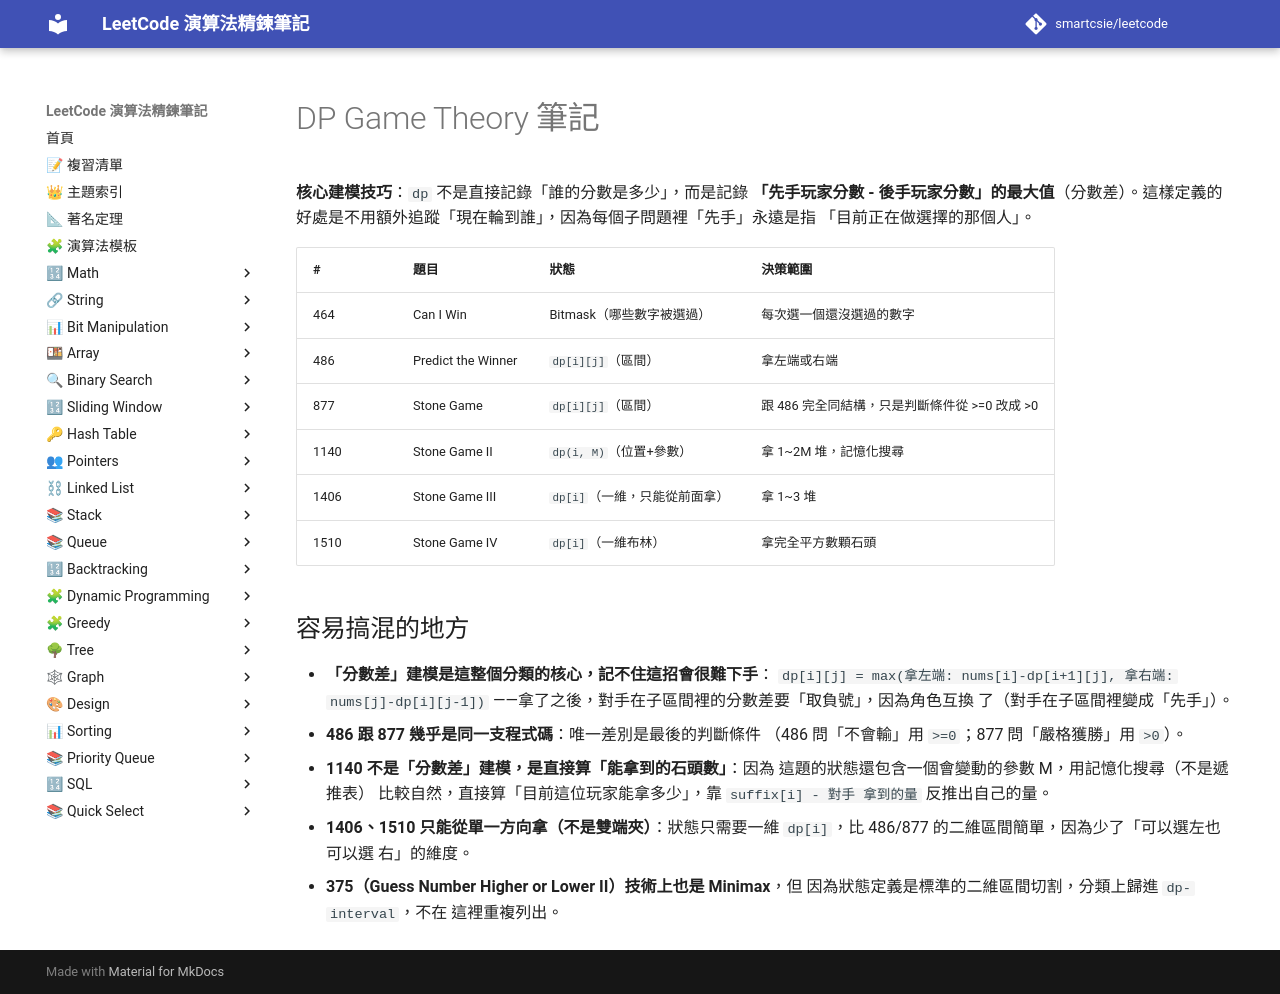

repository: smartcsie/leetcode · page: notes/dp-game-theory/index.html · generator: mkdocs

# DP Game Theory 筆記

**核心建模技巧**：`dp` 不是直接記錄「誰的分數是多少」，而是記錄
**「先手玩家分數 - 後手玩家分數」的最大值**（分數差）。這樣定義的
好處是不用額外追蹤「現在輪到誰」，因為每個子問題裡「先手」永遠是指
「目前正在做選擇的那個人」。

| # | 題目 | 狀態 | 決策範圍 |
|---|---|---|---|
| 464 | Can I Win | Bitmask（哪些數字被選過） | 每次選一個還沒選過的數字 |
| 486 | Predict the Winner | `dp[i][j]`（區間） | 拿左端或右端 |
| 877 | Stone Game | `dp[i][j]`（區間） | 跟 486 完全同結構，只是判斷條件從 >=0 改成 >0 |
| 1140 | Stone Game II | `dp(i, M)`（位置+參數） | 拿 1~2M 堆，記憶化搜尋 |
| 1406 | Stone Game III | `dp[i]`（一維，只能從前面拿） | 拿 1~3 堆 |
| 1510 | Stone Game IV | `dp[i]`（一維布林） | 拿完全平方數顆石頭 |

## 容易搞混的地方

- **「分數差」建模是這整個分類的核心，記不住這招會很難下手**：
  `dp[i][j] = max(拿左端: nums[i]-dp[i+1][j], 拿右端: nums[j]-dp[i][j-1])`
  ——拿了之後，對手在子區間裡的分數差要「取負號」，因為角色互換
  了（對手在子區間裡變成「先手」）。
- **486 跟 877 幾乎是同一支程式碼**：唯一差別是最後的判斷條件
  （486 問「不會輸」用 `>=0`；877 問「嚴格獲勝」用 `>0`）。
- **1140 不是「分數差」建模，是直接算「能拿到的石頭數」**：因為
  這題的狀態還包含一個會變動的參數 M，用記憶化搜尋（不是遞推表）
  比較自然，直接算「目前這位玩家能拿多少」，靠 `suffix[i] - 對手
  拿到的量` 反推出自己的量。
- **1406、1510 只能從單一方向拿（不是雙端夾）**：狀態只需要一維
  `dp[i]`，比 486/877 的二維區間簡單，因為少了「可以選左也可以選
  右」的維度。
- **375（Guess Number Higher or Lower II）技術上也是 Minimax**，但
  因為狀態定義是標準的二維區間切割，分類上歸進 `dp-interval`，不在
  這裡重複列出。
